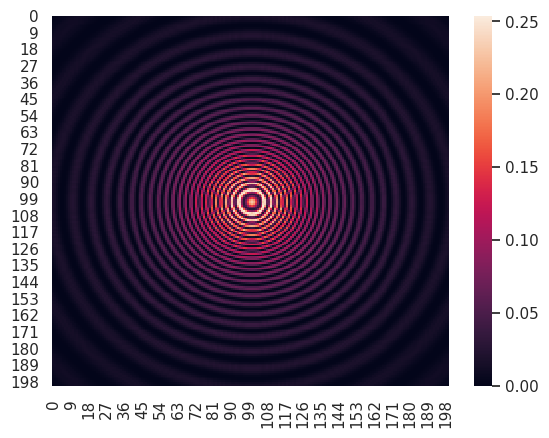

Source code (Python):
import numpy as np
import scipy.integrate as si
import matplotlib.pyplot as plt
import seaborn as sb

# este programa fue creado por marcos sidoruk como un trabajo final de fisica 2
#
# el problema a resolver consiste en un interferometro similar al de michaelson
# se pide la distribucion de intensidad en una pantalla ubicada a una cierta distancia
# de dos fuentes que se posicionan una detras de la otra con respecto a la pantalla
# luego se pide la misma distribucion si la pantalla se inclina arbitrariamente
#
# por motivos tecnicos, es mucho mas facil mover las fuentes que la pantalla
# por lo tanto disenaremos el programa tal que la pantalla este fija en el plano xy
# y sean las fuentes las que se muevan para que estas terminen a la inclinacion que el
# usuario desee, ademas el programa contara con grados de libertad
# extra que no son requeridas por el enunciado pero que son faciles de implementar y
# resultan en codigo mas limpio.


# DEFINICIONES:

# el usuario puede cambiar las siguientes:

C = 0.1            # velocidad de las ondas

# nota: la pantalla esta centrada en el 0 y es cuadrada de lado DEF_SCREEN_SIZE
DEF_SCREEN_RES = 10     # factor de conversion pixeles/metro
DEF_SCREEN_SIZE = 20    # en metros
DEF_SCREEN_TIME_RES = 1 # intervalo de tiempo sobre el cual la pantalla promedia la intensidad

# esto es una manera de definir una funcion source() tal que se puedan crear multiples
# instancias cada una con distintos valores para ciertos parametros internos
# primero se crea un objeto de esta clase lo que automaticamente llama a __init__ y
# inicializa los parametros, luego el objeto se puede usar como una funcion gracias al
# metodo __call__
# cada instancia de esta clase representa una fuente puntual.
class source:

    def __init__( self, position: np.ndarray, ang_freq, phase = 0, amplitude = 1, line = False ):
        
        self.position = position
        self.ang_freq = ang_freq
        self.phase = phase
        self.amplitude = amplitude
        self.spacial_ang_freq = self.ang_freq / C
        
        self.line = line
        if line == True:
            self.position = np.append( position[0:1], position[2] )

    def __call__( self, x: np.ndarray, t: float ):
        
        if self.line == True:
            x = np.append( x[0:1], x[2] )

        r = np.linalg.norm(x-self.position)
        t_phase = self.ang_freq * t - self.spacial_ang_freq * r + self.phase
        
        return self.amplitude * np.sin( t_phase )/r

# misma cosa que arriba, solo que esta clase debe inicializarse una sola vez
# define una funcion que retorna el proedio temporal de la intensidad en cada pixel de la pantalla
class init_screen:

    def __init__( self, screen_size, source_list, screen_resolution = DEF_SCREEN_RES, screen_time_res = DEF_SCREEN_TIME_RES ): 
        self.size = screen_size
        self.res = screen_resolution
        self.sources = source_list
        self.time_res = screen_time_res

        # crea grid correspondiente a la pantalla:
        self.num_pixels = self.res * self.size   # n de pixeles en una direccion
        
        sl = self.size/2
        jmp = 1/self.res

        self.screen = np.mgrid[ -sl:sl:jmp, -sl:sl:jmp ]
        self.screen = self.screen.T
    
    def get_intensity( self, x, t ):
        
        field = 0
        for s in self.sources:
            field += s( x, t )

        return field**2

    # obtener la intensidad en todos los pixeles de la pantalla a tiempo t
    def __call__( self, t ):
     
        result = np.zeros( ( self.num_pixels, self.num_pixels ) )

        for i, row in enumerate( self.screen ):
            for j, v in enumerate( row ):
                v = np.append(v,0)                
                pix_int = lambda t0: self.get_intensity( v, t0 )
                result[i][j] = si.quad( pix_int, t, t+self.time_res )[0]/self.time_res

        return result

# utilidad para pasar de polares a cartesianas
def polar_to_cart( r, theta ):

    x = r*np.cos(theta)
    y = r*np.sin(theta)
    return x,y
 
# resuelve el problema del enunciado
def michaelson_angle( alpha, distances: list, ang_freq, screen_size = DEF_SCREEN_SIZE, screen_res = DEF_SCREEN_RES):
    
    source_list = []
    for d in distances:
        z, x = polar_to_cart( d, alpha )
        v = np.array([ x, 0, z ])
        s = source( v, ang_freq)
        source_list.append(s)

    screen = init_screen( screen_size, source_list, screen_resolution = screen_res )
    
    measurement = screen(0)
    max_value = np.amax( measurement )

    sb.set()
    sb.heatmap( measurement, vmin=0, vmax = max_value )
    plt.savefig("michaelson.jpg")

# extra:
def young( d_sources: list, d_screen, ang_freq, screen_size = DEF_SCREEN_SIZE ):
    
    source_list = []
    for d in d_sources:
        source_list.append( source( np.array([ d, 0, d_screen ] ), ang_freq, line = True ) )

    screen = init_screen( screen_size, source_list )

    measurement = screen(0)
    max_val = np.amax( measurement )

    sb.set()
    sb.heatmap( measurement, vmin = 0, vmax = max_val )
    plt.savefig("young.jpg")


#young( [-1, 1], 10, 100 )
michaelson_angle( 0, [2,4], 10 )
